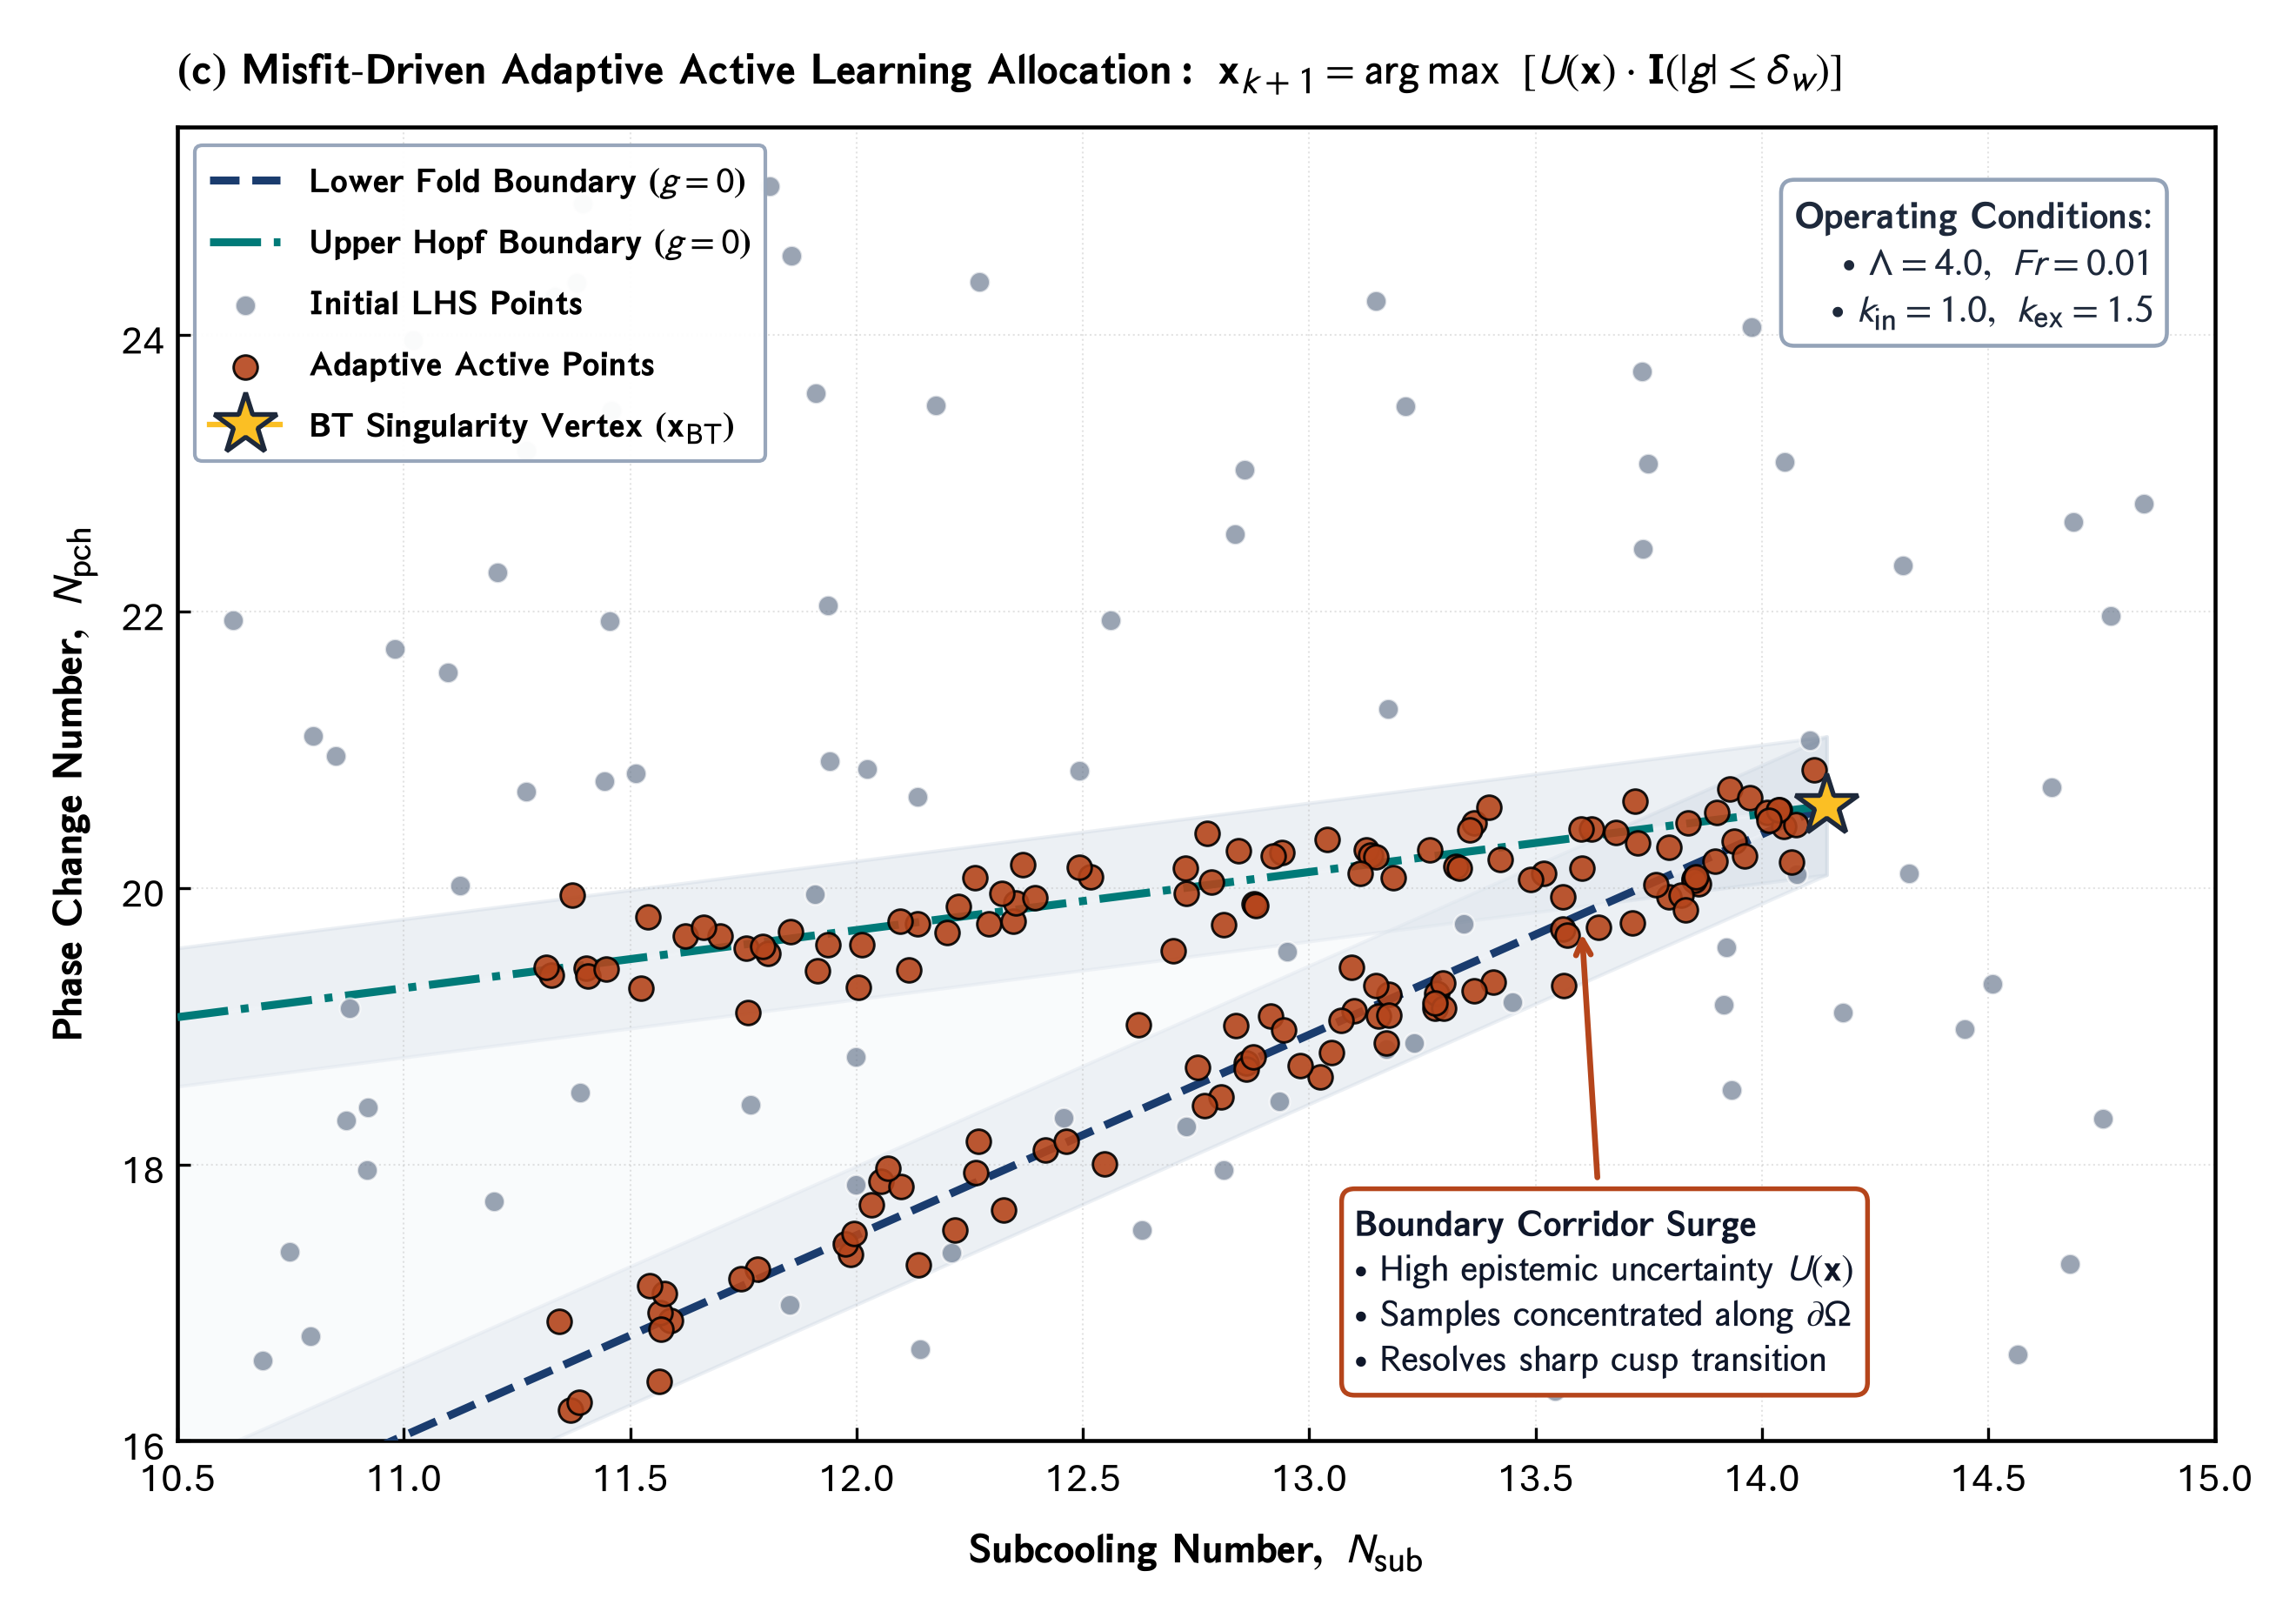

Source code (Python):
"""Panel (c): Misfit-Driven Adaptive Active Learning Allocation
Part of Master Figure 6 for Elsevier RE&SS.
Visualizes data-space remediation:
    x_{k+1} = argmax [ U(x) * I(|g(x)| <= delta_w) ]
demonstrating adaptive sample point concentration along the safety boundary corridor.
"""
import os
import glob
import matplotlib.pyplot as plt
import matplotlib.gridspec as gridspec
import matplotlib.font_manager as fm
import matplotlib._mathtext as mmt
import numpy as np

# ==============================================================================
# 0. FONT REGISTRATION (Aptos / CloudFonts)
# ==============================================================================
cloud_dir = r"C:\Users\User\AppData\Local\Microsoft\FontCache\4\CloudFonts"
for d in glob.glob(os.path.join(cloud_dir, "Aptos*")):
    for f in glob.glob(os.path.join(d, "*.ttf")):
        try:
            fm.fontManager.addfont(f)
        except Exception:
            pass

mmt.SHRINK_FACTOR = 0.85

# ==============================================================================
# MASTER CONFIGURATION & STYLING DICTIONARY
# ==============================================================================
CONFIG = {
    "figure": {
        "figsize": (8.8, 6.2),
        "dpi": 300,
    },
    "typography": {
        "font.family": "Aptos",
        "font.sans-serif": ["Aptos", "Segoe UI", "Arial", "DejaVu Sans"],
        "font.size": 11,
        "axes.labelsize": 11.5,
        "axes.titlesize": 12.0,
        "xtick.labelsize": 11.0,
        "ytick.labelsize": 11.0,
        "legend.fontsize": 10.0,
        "axes.linewidth": 1.1,
        "grid.linewidth": 0.5,
        "grid.alpha": 0.28,
        "mathtext.fontset": "stixsans",
    },
    "palette": {
        "navy": "#1a3c6e",
        "crimson": "#b5451b",
        "teal": "#007a78",
        "gold": "#c88a10",
        "slate": "#64748b",
        "border_gray": "#94a3b8",
        "card_bg": "#f8fafc",
    },
}

# Singularity Vertex Coordinates
NSUB_BT = 14.1428
NPCH_BT = 20.5948

def generate_sampling_data(seed=42):
    np.random.seed(seed)
    
    # 1. Initial Latin Hypercube Samples (uniform coverage)
    N_init = 90
    nsub_init = np.random.uniform(10.6, 14.9, N_init)
    npch_init = np.random.uniform(16.3, 25.2, N_init)
    
    # 2. Adaptive Active Learning Points (concentrated along Fold & Hopf branches)
    N_adapt = 150
    nsub_adapt = np.random.uniform(11.3, NSUB_BT, N_adapt)
    d_adapt = NSUB_BT - nsub_adapt
    
    branch = np.random.choice([0, 1], size=N_adapt, p=[0.5, 0.5])
    # Lower Fold branch: slope ~ 1.45; Upper Hopf branch: slope ~ 0.42
    npch_adapt = np.where(
        branch == 0,
        NPCH_BT - 1.45 * d_adapt + np.random.normal(0, 0.20, N_adapt),
        NPCH_BT - 0.42 * d_adapt + np.random.normal(0, 0.20, N_adapt)
    )
    
    return {
        "init": (nsub_init, npch_init),
        "adapt": (nsub_adapt, npch_adapt),
    }

def draw_panel_c(ax, config=CONFIG):
    pal = config["palette"]
    data = generate_sampling_data()
    nsub_init, npch_init = data["init"]
    nsub_adapt, npch_adapt = data["adapt"]

    ax.set_title(r"$\mathbf{(c)\ Misfit\text{-}Driven\ Adaptive\ Active\ Learning\ Allocation:\ }\mathbf{x}_{k+1} = \arg\max\ [U(\mathbf{x}) \cdot \mathbf{I}(|g| \leq \delta_w)]$",
                 fontsize=12.0, fontweight="bold", loc="left", pad=12)

    # Ground truth boundary curves
    ns_curve = np.linspace(10.5, NSUB_BT, 300)
    d_c = NSUB_BT - ns_curve
    npch_fold = NPCH_BT - 1.45 * d_c
    npch_hopf = NPCH_BT - 0.42 * d_c

    # Shaded boundary uncertainty corridor (|g| <= delta_w)
    ax.fill_between(ns_curve, npch_fold - 0.50, npch_fold + 0.50, color="#cbd5e1", alpha=0.35, zorder=1)
    ax.fill_between(ns_curve, npch_hopf - 0.50, npch_hopf + 0.50, color="#cbd5e1", alpha=0.35, zorder=1)
    ax.fill_between(ns_curve, npch_fold, npch_hopf, color="#f1f5f9", alpha=0.4, zorder=1)

    # Plot Boundary Lines
    ax.plot(ns_curve, npch_fold, color=pal["navy"], lw=2.2, ls="--", zorder=3,
            label=r"$\mathbf{Lower\ Fold\ Boundary\ (}g=0\mathbf{)}$")
    ax.plot(ns_curve, npch_hopf, color=pal["teal"], lw=2.2, ls="-.", zorder=3,
            label=r"$\mathbf{Upper\ Hopf\ Boundary\ (}g=0\mathbf{)}$")

    # Initial LHS samples
    ax.scatter(nsub_init, npch_init, s=32, color=pal["slate"], alpha=0.65, marker="o",
               edgecolors="white", linewidths=0.6, zorder=4,
               label=r"$\mathbf{Initial\ LHS\ Points}$")

    # Adaptive active learning enriched points
    ax.scatter(nsub_adapt, npch_adapt, s=44, color=pal["crimson"], alpha=0.90, marker="o",
               edgecolors="black", linewidths=0.7, zorder=5,
               label=r"$\mathbf{Adaptive\ Active\ Points}$")

    # BT Singularity Vertex Marker
    ax.plot(NSUB_BT, NPCH_BT, marker="*", color="#fbbf24", mec="#1e293b", mew=1.3, ms=18, zorder=6,
            label=r"$\mathbf{BT\ Singularity\ Vertex\ (}\mathbf{x}_{\mathrm{BT}}\mathbf{)}$")

    # Annotation Box placed cleanly in the completely open lower-right region
    annot_text = (
        r"$\mathbf{Boundary\ Corridor\ Surge}$" + "\n" +
        r"$\bullet\ \mathrm{High\ epistemic\ uncertainty\ }U(\mathbf{x})$" + "\n" +
        r"$\bullet\ \mathrm{Samples\ concentrated\ along\ }\partial\Omega$" + "\n" +
        r"$\bullet\ \mathrm{Resolves\ sharp\ cusp\ transition}$"
    )
    ax.annotate(
        annot_text,
        xy=(13.6, 19.8), xytext=(13.1, 16.5),
        fontsize=10.2, color="#0f172a",
        bbox=dict(boxstyle="round,pad=0.35", fc="#ffffff", ec=pal["crimson"], lw=1.3),
        arrowprops=dict(arrowstyle="->", color=pal["crimson"], lw=1.6, shrinkA=3, shrinkB=5),
        zorder=7
    )

    # Operating Conditions Card (placed in top-right open area)
    info_text = (
        r"$\mathbf{Operating\ Conditions}$:" + "\n" +
        r"$\bullet\ \Lambda = 4.0,\ Fr = 0.01$" + "\n" +
        r"$\bullet\ k_{\mathrm{in}} = 1.0,\ k_{\mathrm{ex}} = 1.5$"
    )
    ax.text(0.97, 0.95, info_text, transform=ax.transAxes,
            fontsize=10.5, color="#1e293b", va="top", ha="right",
            bbox=dict(boxstyle="round,pad=0.35", fc="#ffffff", ec=pal["border_gray"], lw=1.1), zorder=8)

    ax.set_xlabel(r"$\mathbf{Subcooling\ Number,\ }N_{\mathrm{sub}}$", fontsize=11.5, fontweight="bold", labelpad=6)
    ax.set_ylabel(r"$\mathbf{Phase\ Change\ Number,\ }N_{\mathrm{pch}}$", fontsize=11.5, fontweight="bold", labelpad=6)
    ax.set_xlim(10.5, 15.0)
    ax.set_ylim(16.0, 25.5)
    ax.tick_params(labelsize=11.0, direction="in", length=3.5)
    ax.grid(True, linestyle=":", alpha=0.35, zorder=1)

    ax.legend(loc="upper left", frameon=True, framealpha=0.96, facecolor="white",
              edgecolor=pal["border_gray"], fontsize=9.8, handlelength=2.0)

def generate_panel_c():
    plt.rcParams.update(CONFIG["typography"])
    fig, ax = plt.subplots(figsize=CONFIG["figure"]["figsize"], dpi=CONFIG["figure"]["dpi"])
    
    draw_panel_c(ax)
    plt.tight_layout()
    
    out_dir = os.path.dirname(os.path.abspath(__file__))
    out_png = os.path.join(out_dir, "panel_c_active_learning_sampling.png")
    
    if os.path.exists(out_png):
        try:
            os.remove(out_png)
        except Exception:
            pass

    fig.savefig(out_png, dpi=300)
    plt.close(fig)
    print(f"[SUCCESS] Saved Panel (c) to: {out_png}")

if __name__ == "__main__":
    generate_panel_c()
